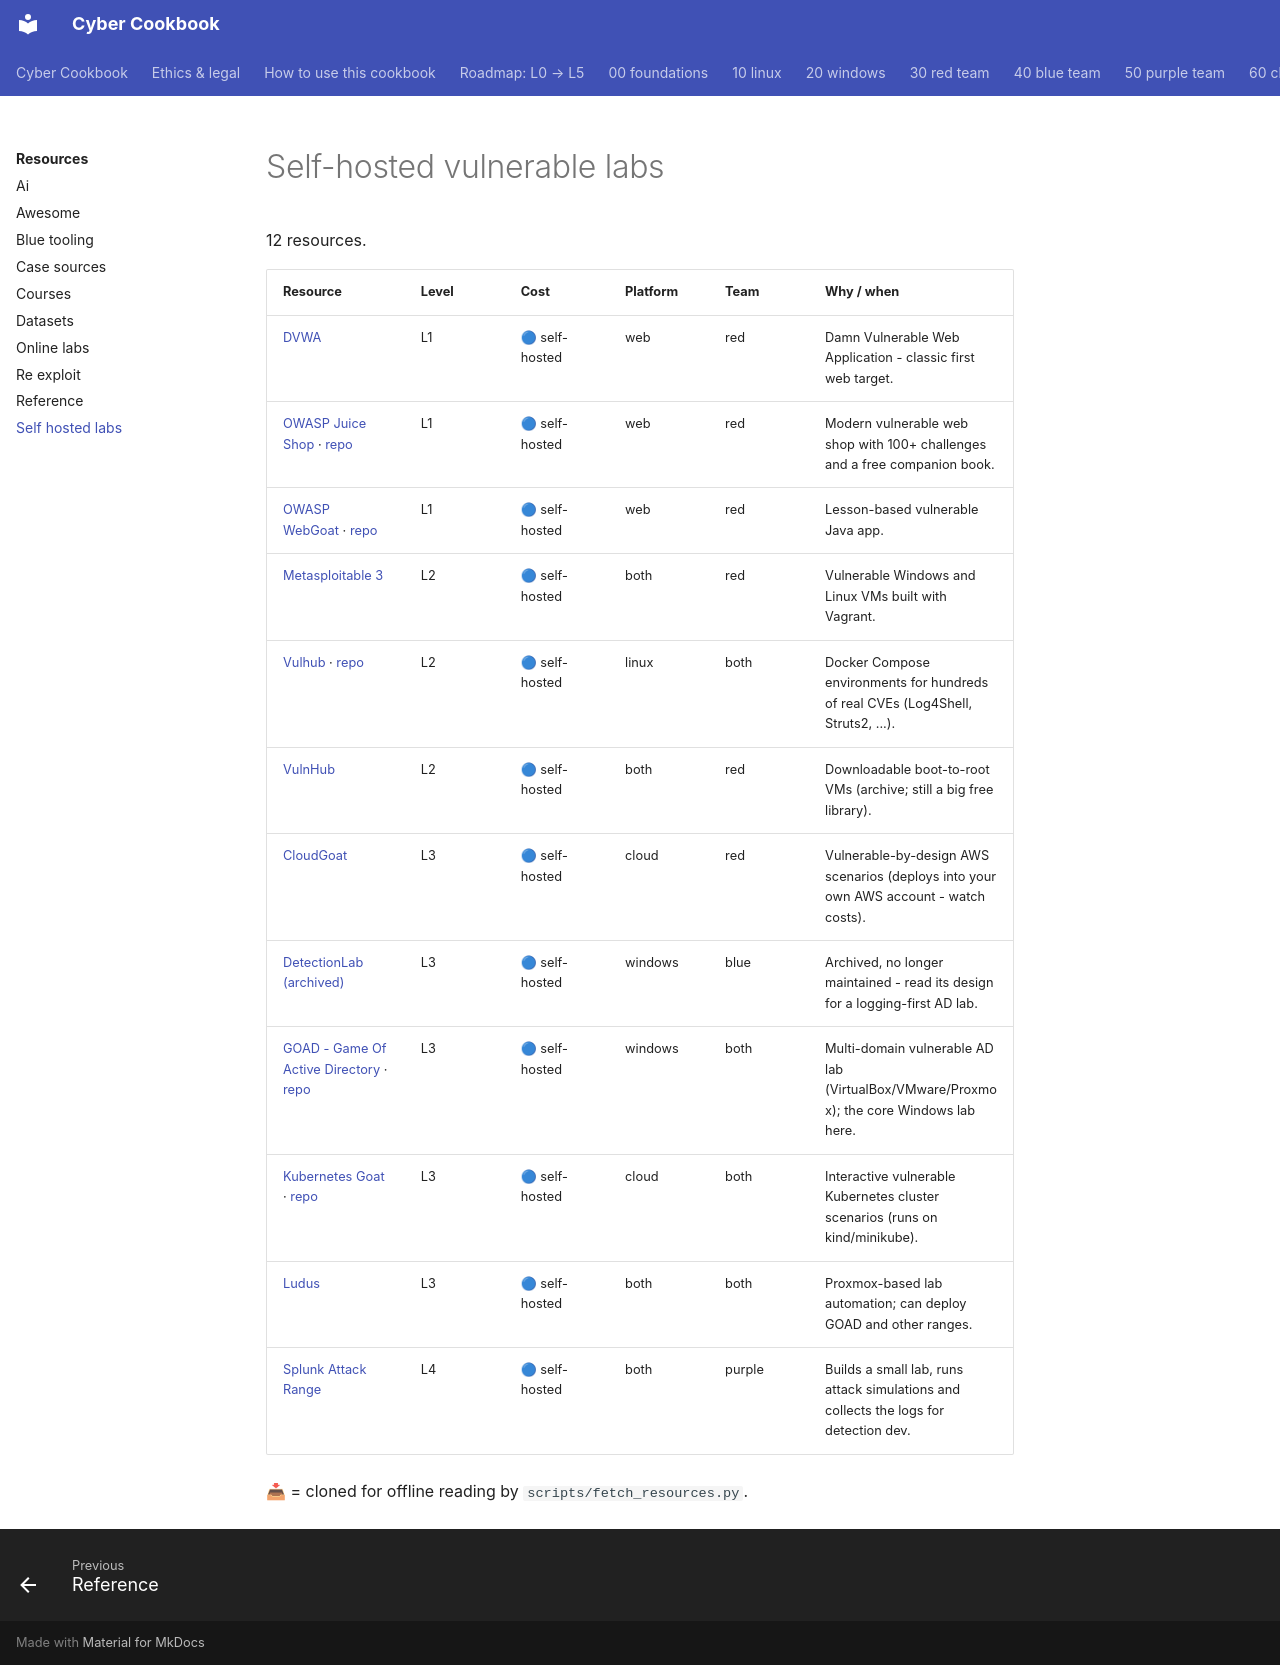

repository: premdon009/cyber-cookbook · page: resources/self-hosted-labs/index.html · generator: mkdocs

<!-- GENERATED by scripts/gen_catalog.py from resources.yml - do not edit by hand -->

# Self-hosted vulnerable labs

12 resources.

| Resource | Level | Cost | Platform | Team | Why / when |
|---|---|---|---|---|---|
| [DVWA](https://github.com/digininja/DVWA) | L1 | 🔵 self-hosted | web | red | Damn Vulnerable Web Application - classic first web target. |
| [OWASP Juice Shop](https://owasp.org/projects/juice-shop) · [repo](https://github.com/juice-shop/juice-shop) | L1 | 🔵 self-hosted | web | red | Modern vulnerable web shop with 100+ challenges and a free companion book. |
| [OWASP WebGoat](https://owasp.org/projects/webgoat) · [repo](https://github.com/WebGoat/WebGoat) | L1 | 🔵 self-hosted | web | red | Lesson-based vulnerable Java app. |
| [Metasploitable 3](https://github.com/rapid7/metasploitable3) | L2 | 🔵 self-hosted | both | red | Vulnerable Windows and Linux VMs built with Vagrant. |
| [Vulhub](https://vulhub.org/) · [repo](https://github.com/vulhub/vulhub) | L2 | 🔵 self-hosted | linux | both | Docker Compose environments for hundreds of real CVEs (Log4Shell, Struts2, ...). |
| [VulnHub](https://www.vulnhub.com/) | L2 | 🔵 self-hosted | both | red | Downloadable boot-to-root VMs (archive; still a big free library). |
| [CloudGoat](https://github.com/RhinoSecurityLabs/cloudgoat) | L3 | 🔵 self-hosted | cloud | red | Vulnerable-by-design AWS scenarios (deploys into your own AWS account - watch costs). |
| [DetectionLab (archived)](https://github.com/clong/DetectionLab) | L3 | 🔵 self-hosted | windows | blue | Archived, no longer maintained - read its design for a logging-first AD lab. |
| [GOAD - Game Of Active Directory](https://orange-cyberdefense.github.io/GOAD/) · [repo](https://github.com/Orange-Cyberdefense/GOAD) | L3 | 🔵 self-hosted | windows | both | Multi-domain vulnerable AD lab (VirtualBox/VMware/Proxmox); the core Windows lab here. |
| [Kubernetes Goat](https://madhuakula.com/kubernetes-goat/) · [repo](https://github.com/madhuakula/kubernetes-goat) | L3 | 🔵 self-hosted | cloud | both | Interactive vulnerable Kubernetes cluster scenarios (runs on kind/minikube). |
| [Ludus](https://docs.ludus.cloud/) | L3 | 🔵 self-hosted | both | both | Proxmox-based lab automation; can deploy GOAD and other ranges. |
| [Splunk Attack Range](https://github.com/splunk/attack_range) | L4 | 🔵 self-hosted | both | purple | Builds a small lab, runs attack simulations and collects the logs for detection dev. |

📥 = cloned for offline reading by `scripts/fetch_resources.py`.
